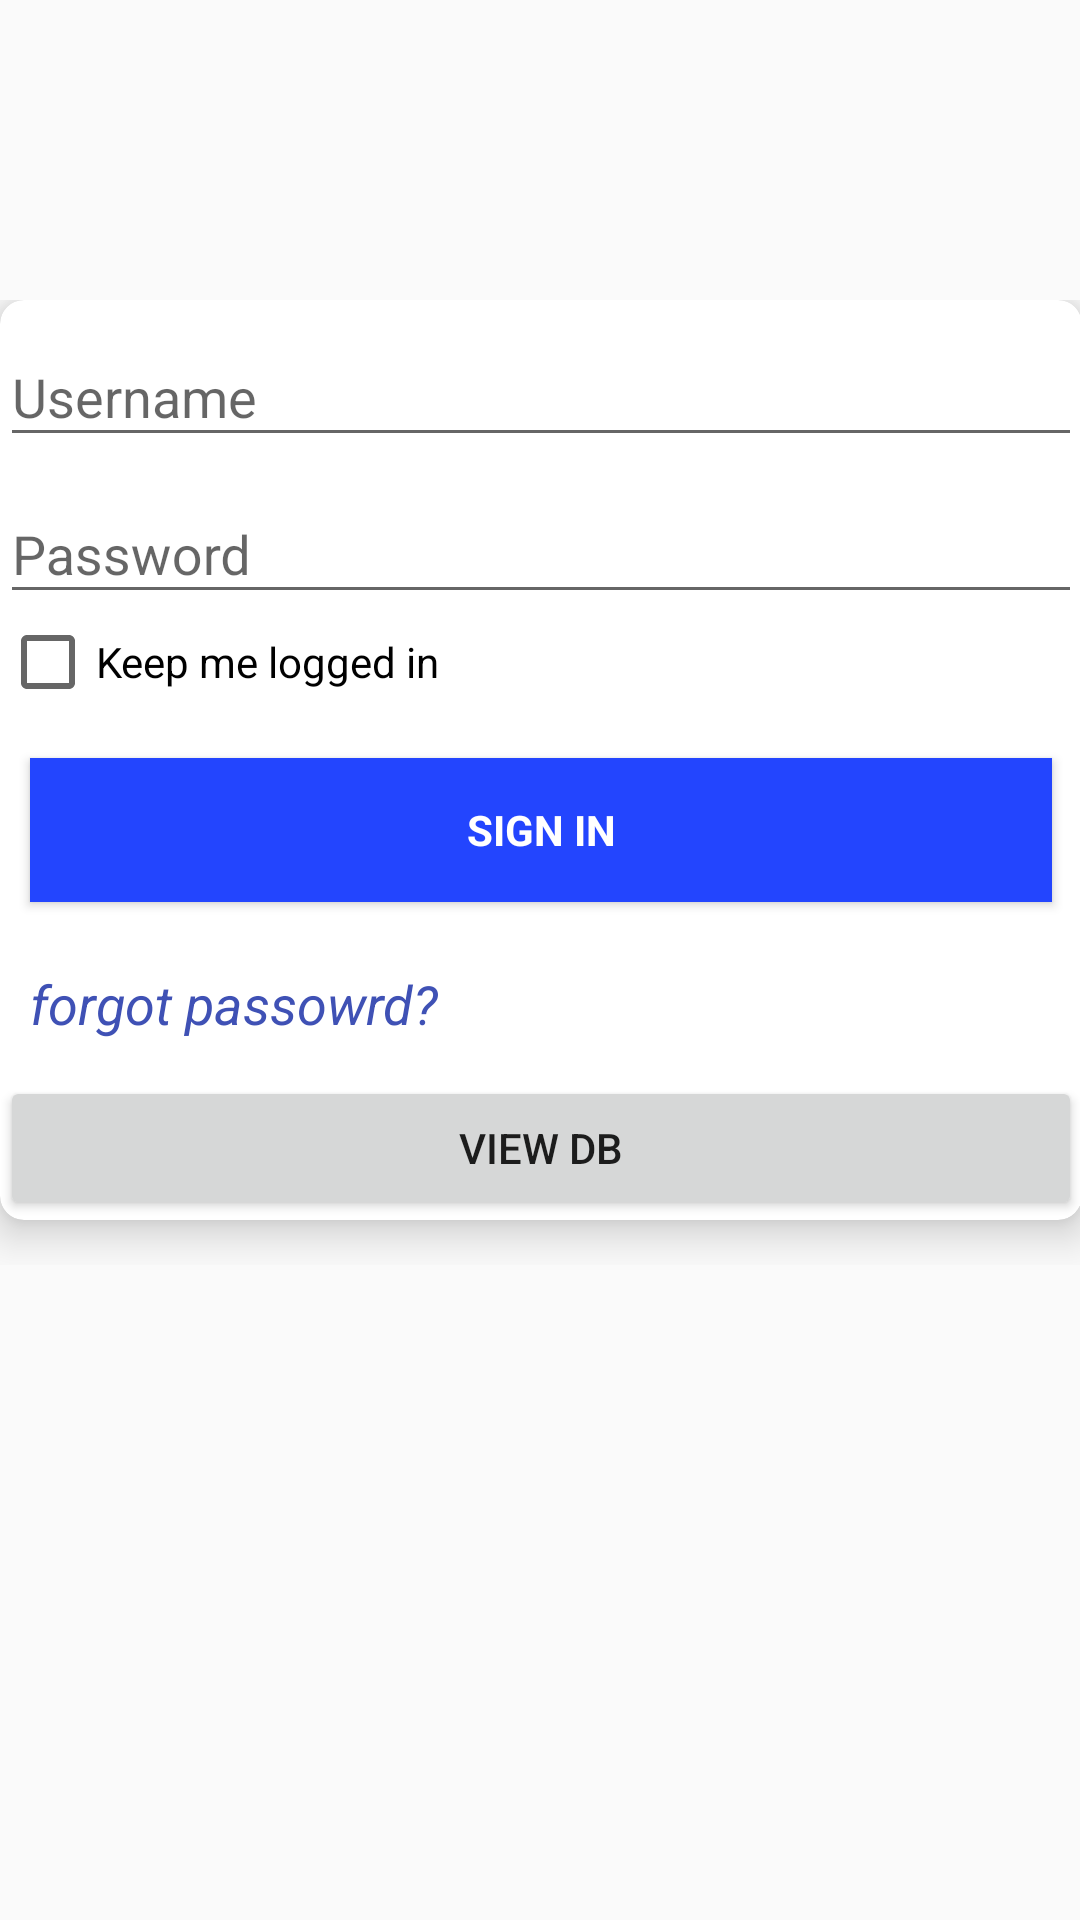

This screen was rendered from an Android layout file. Write that file and the resources it references.
<!-- AndroidManifest.xml: application theme AppTheme -->
<!-- res/layout/sign_in.xml -->
<RelativeLayout  xmlns:android="http://schemas.android.com/apk/res/android"
    xmlns:tools="http://schemas.android.com/tools"
    xmlns:app="http://schemas.android.com/apk/res-auto"
    android:layout_width="match_parent"
    android:layout_height="match_parent">


    <ProgressBar
        android:id="@+id/loading_sign_in"
        style="?android:attr/progressBarStyleLarge"
        android:layout_width="wrap_content"
        android:layout_height="wrap_content"
        android:layout_centerInParent="true"

        android:visibility="gone" />


 <ScrollView

        android:layout_width="match_parent"
        android:layout_height="match_parent"
        android:gravity="center_horizontal"
     android:id="@+id/scroll_sign_in"
        android:orientation="vertical"
        android:paddingBottom="@dimen/activity_vertical_margin"
        android:paddingLeft="@dimen/activity_horizontal_margin"
        android:paddingRight="@dimen/activity_horizontal_margin"
        android:paddingTop="@dimen/activity_vertical_margin"
        tools:context="com.epsilon.see_gpa.SignIn">


        <LinearLayout
            android:layout_width="match_parent"
            android:layout_height="wrap_content"
            android:orientation="vertical"
            android:layout_marginTop="100dp"
            android:focusable="true"
            android:focusableInTouchMode="true"
            >
            



            <android.support.v7.widget.CardView
                android:layout_width="match_parent"
                android:layout_height="wrap_content"
                app:cardElevation="8dp"
                app:cardCornerRadius="8dp"
                android:padding="16dp"
                android:focusableInTouchMode="true"
                android:layout_marginBottom="15dp"
                >
                <LinearLayout
                    android:id="@+id/user_login_form"
                    android:layout_width="match_parent"
                    android:layout_height="wrap_content"
                    android:orientation="vertical">

                    <android.support.design.widget.TextInputLayout
                        android:layout_width="match_parent"
                        android:layout_height="wrap_content">

                        <AutoCompleteTextView
                            android:id="@+id/username"
                            android:layout_width="match_parent"
                            android:layout_height="wrap_content"
                            android:hint="@string/prompt_username"
                            android:inputType="textPhonetic"
                            android:maxLines="1"
                            android:singleLine="true" />

                    </android.support.design.widget.TextInputLayout>

                    <android.support.design.widget.TextInputLayout
                        android:layout_width="match_parent"
                        android:layout_height="wrap_content">

                        <EditText
                            android:id="@+id/password"
                            android:layout_width="match_parent"
                            android:layout_height="wrap_content"
                            android:hint="@string/prompt_password"
                            android:imeActionId="@+id/login"
                            android:imeActionLabel="@string/action_sign_in_short"
                            android:imeOptions="actionUnspecified"
                            android:inputType="textPassword"
                            android:maxLines="1"
                            android:singleLine="true" />

                    </android.support.design.widget.TextInputLayout>
                    <CheckBox
                        android:layout_width="match_parent"
                        android:layout_height="wrap_content"
                        android:text="@string/keep_me_in"
                        android:id="@+id/keep_me_in" />

                    <Button
                        android:id="@+id/sign_in_button"
                        style="?android:textAppearanceSmall"
                        android:layout_width="match_parent"
                        android:layout_height="wrap_content"
                        android:layout_gravity="center_horizontal"
                        android:layout_marginTop="16dp"
                        android:layout_marginStart="10dp"
                        android:layout_marginLeft="10dp"
                        android:layout_marginEnd="10dp"
                        android:layout_marginRight="10dp"
                        android:background="@color/ui_component_color"
                        android:text="@string/action_sign_in"
                        android:textColor="@color/white"
                        android:textStyle="bold" />


                    <Button
                        android:id="@+id/forgot_password"
                        android:layout_width="wrap_content"
                        android:layout_height="wrap_content"
                        android:text="@string/forgot_password"
                        android:textColor="@color/colorPrimary"
                        android:layout_marginTop="10dp"
                        android:layout_marginLeft="10dp"
                        android:layout_marginStart="10dp"
                        android:textStyle="italic"
                        android:textAllCaps="false"
                        android:background="@android:color/transparent"
                        android:textAppearance="@style/Base.TextAppearance.AppCompat.Medium"
                        />

                    <Button
                        android:layout_width="match_parent"
                        android:layout_height="wrap_content"
                        android:text="View DB"
                        android:id="@+id/view_db"/>
                </LinearLayout>

            </android.support.v7.widget.CardView>


        </LinearLayout>
    </ScrollView>
</RelativeLayout>
<!-- resources referenced by this layout -->
<resources>
  <color name="colorPrimary">#3F51B5</color>
  <color name="ui_component_color">#2345FE</color>
  <color name="white">#ffffff</color>
  <string name="action_sign_in">Sign in</string>
  <string name="action_sign_in_short">Sign in</string>
  <string name="forgot_password">forgot passowrd?</string>
  <string name="keep_me_in">Keep me logged in</string>
  <string name="prompt_password">Password</string>
  <string name="prompt_username">Username</string>
  <style name="AppTheme" parent="Theme.AppCompat.Light.DarkActionBar">
          
          <item name="colorPrimary">@color/app_bar_color</item>
          <item name="colorPrimaryDark">@color/status_bar_color</item>
          <item name="colorAccent">@color/ui_component_color</item>
      </style>
  <color name="app_bar_color">#e91c79</color>
  <color name="status_bar_color">#ffff7db8</color>
</resources>
